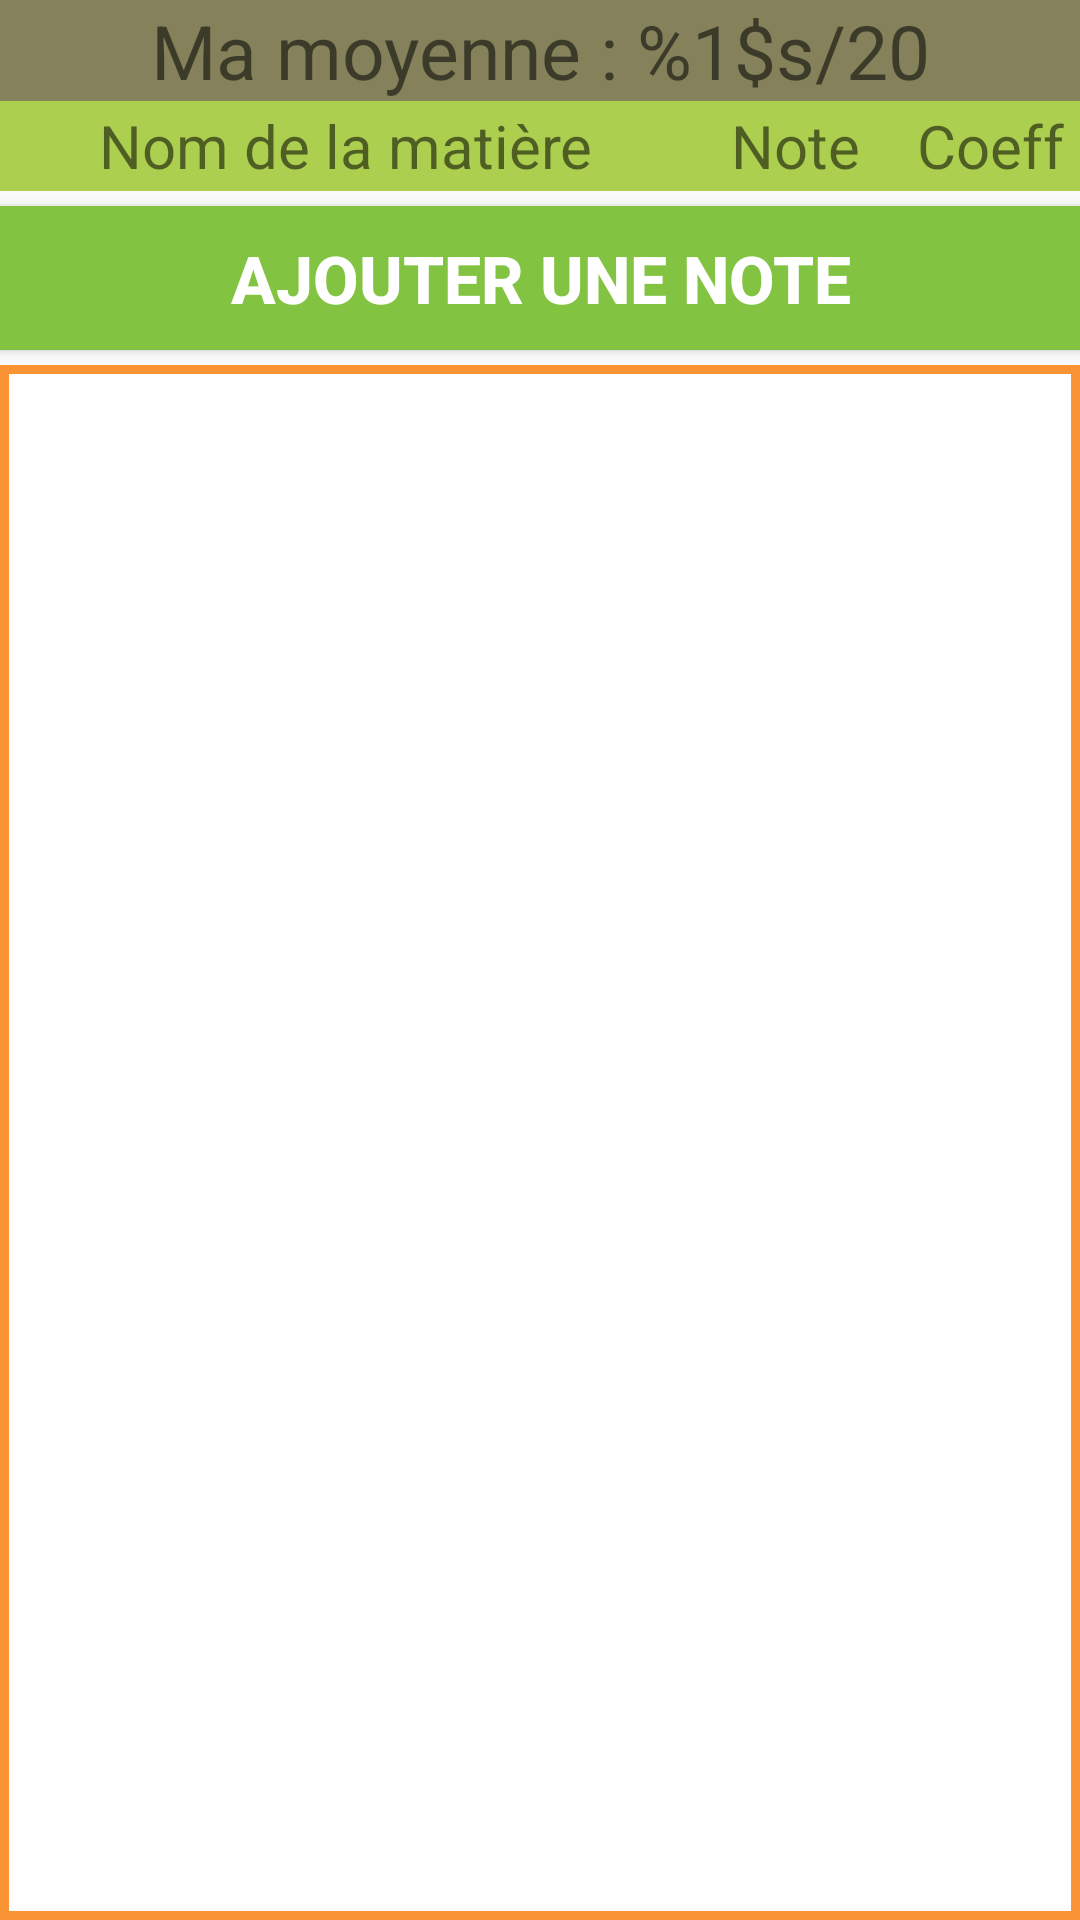

The Android layout XML behind this screen, and the referenced resources:
<!-- AndroidManifest.xml: application theme AppTheme -->
<!-- res/layout/list_notes.xml -->
<?xml version="1.0" encoding="utf-8"?>
<RelativeLayout
    xmlns:android="http://schemas.android.com/apk/res/android"
    android:layout_width="match_parent"
    android:layout_height="match_parent">

    <TextView
        android:id="@+id/moyenne"
        android:layout_width="match_parent"
        android:layout_height="wrap_content"
        android:text="@string/accueil_ma_moyenne"
        android:background="@color/moyenne"
        android:textSize="25sp"
        android:gravity="center_horizontal"/>

    <RelativeLayout
        android:id="@+id/entete"
        android:layout_width="match_parent"
        android:layout_height="30dp"
        android:layout_below="@id/moyenne"
        android:background="@color/entete"
        android:layout_marginBottom="5dp">

        <TextView
            android:id="@+id/entete_coeff"
            android:layout_width="60dp"
            android:layout_height="match_parent"
            android:text="@string/entete_coeff"
            android:textSize="20sp"
            android:gravity="center"
            android:layout_alignParentRight="true"/>

        <TextView
            android:id="@+id/entete_note"
            android:layout_width="70dp"
            android:layout_height="match_parent"
            android:layout_toLeftOf="@id/entete_coeff"
            android:text="@string/entete_note"
            android:textSize="20sp"
            android:gravity="center"/>

        <TextView
            android:layout_width="match_parent"
            android:layout_height="match_parent"
            android:layout_toLeftOf="@id/entete_note"
            android:text="@string/entete_matiere"
            android:textSize="20sp"
            android:gravity="center"/>
    </RelativeLayout>

    <ListView
        android:id="@+id/liste_notes"
        android:layout_width="match_parent"
        android:layout_height="match_parent"
        android:layout_below="@+id/button_add"
        android:padding="2dp"
        android:background="@drawable/bg_liste"/>

    <Button
        android:id="@+id/button_add"
        android:layout_width="match_parent"
        android:layout_height="wrap_content"
        android:layout_below="@id/entete"
        android:layout_marginBottom="5dp"
        android:text="@string/btn_add_a_note"
        android:onClick="goToAddNote"
        style="@style/Big_button_green"/>
</RelativeLayout>
<!-- resources referenced by this layout -->
<resources>
  <color name="entete">#ADCF4F</color>
  <color name="moyenne">#84815B</color>
  <!-- drawable bg_liste (drawable) -->
  <?xml version="1.0" encoding="utf-8"?>
  <shape xmlns:android="http://schemas.android.com/apk/res/android"
      android:shape="rectangle" >
      <solid android:color="@color/white_font" />
      <stroke
          android:width="3dp"
          android:color="#fa9334" />
  </shape>
  <string name="accueil_ma_moyenne">Ma moyenne : %1$s/20</string>
  <string name="btn_add_a_note">Ajouter une note</string>
  <string name="entete_coeff">Coeff</string>
  <string name="entete_matiere">Nom de la matière</string>
  <string name="entete_note">Note</string>
  <style name="Big_button_green">
          <item name="android:layout_width">match_parent</item>
          <item name="android:layout_height">wrap_content</item>
          <item name="android:textSize">22sp</item>
          <item name="android:textStyle">bold</item>
          <item name="android:layout_gravity">center_horizontal</item>
          <item name="android:textColor">@color/white_font</item>
          <item name="android:background">@color/green_button</item>
      </style>
  <style name="AppTheme" parent="Theme.AppCompat.Light.DarkActionBar">
          
      </style>
  <color name="white_font">#ffffff</color>
  <color name="green_button">#82c341</color>
</resources>
